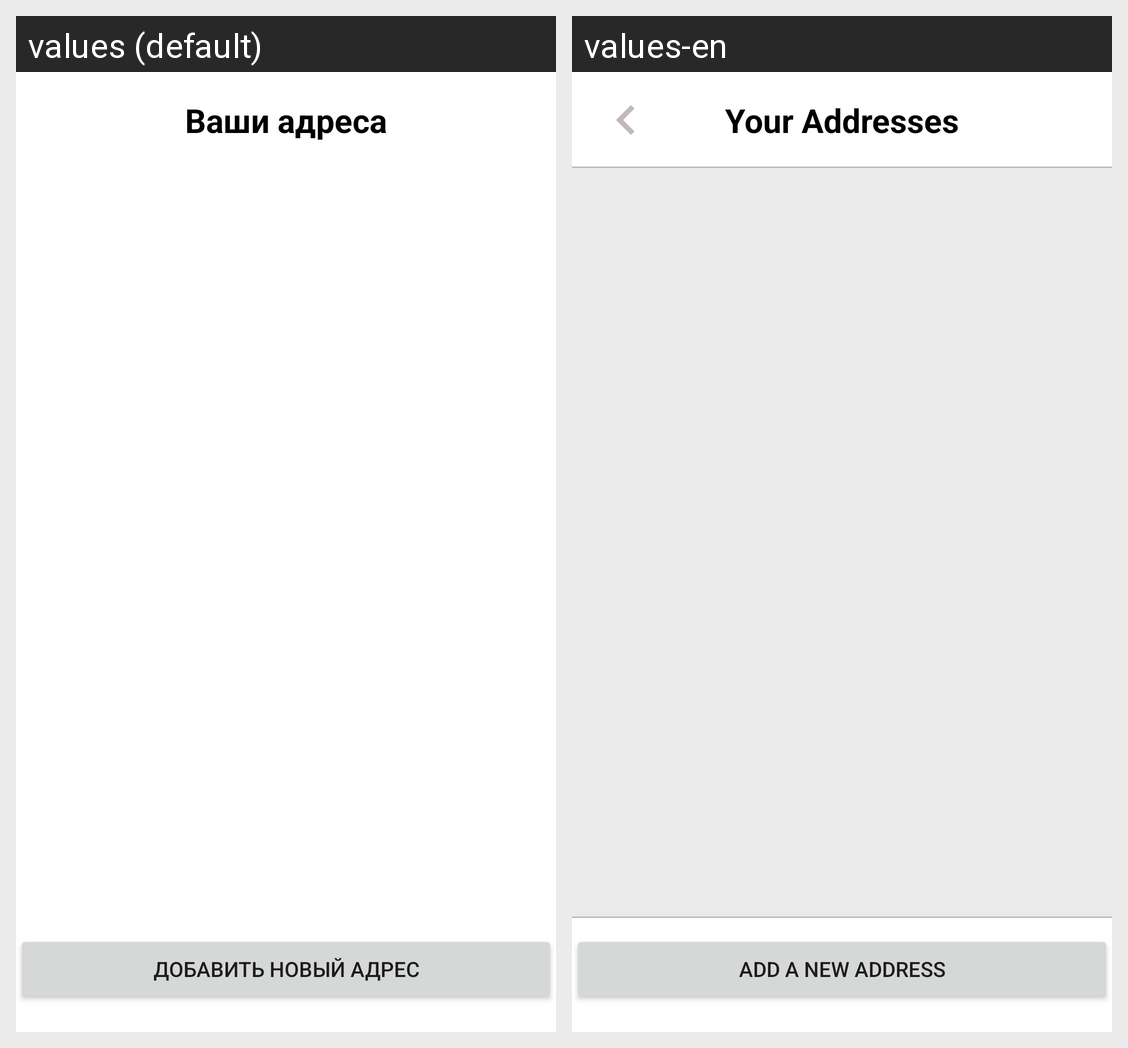

Strings drawn on this Android screen and how each of the app's shown locales translates them:
Android screen res/layout/fragment_user_addresses.xml rendered under 2 locales, left to right: values (default), values-en. Device: Nexus 5 (rendered at 1080×1920; each locale shown at half size, 540×960, under a caption strip naming it); theme Theme.FoodDeliveryApp.
Strings drawn on this screen, with the default value and each locale's value (text and hints the layout hard-codes, and strings that could not be matched under every locale, appear in the picture but are not listed):

add_new_address
  values: Добавить новый адрес
  values-en: Add a new address

user_addresses
  values: Ваши адреса
  values-en: Your Addresses
